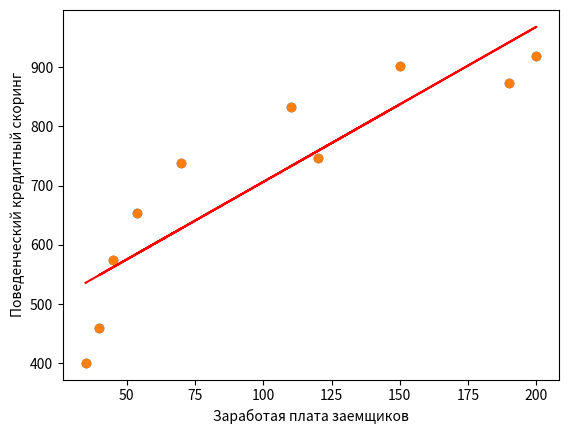

This chart was generated by the following Python code:
#Даны значения величины заработной платы заемщиков банка (zp) и значения их поведенческого 
#кредитного скоринга (ks): zp = [35, 45, 190, 200, 40, 70, 54, 150, 120, 110], 
#ks = [401, 574, 874, 919, 459, 739, 653, 902, 746, 832]. 
#Используя математические операции, посчитать коэффициенты линейной регрессии, 
#приняв за X заработную плату (то есть, zp - признак), 
#а за y - значения скорингового балла (то есть, ks - целевая переменная).
#Произвести расчет как с использованием intercept, так и без.

import numpy as np
import matplotlib.pyplot as plt

zp = np.array([35, 45, 190, 200, 40, 70, 54, 150, 120, 110])
ks = np.array([401, 574, 874, 919, 459, 739, 653, 902, 746, 832])

plt.scatter(zp, ks)
plt.xlabel('Заработая плата заемщиков')
plt.ylabel('Поведенческий кредитный скоринг', rotation = 90)
plt.show()

b = (np.mean(zp * ks) - np.mean(zp) * np.mean(ks)) / (np.mean(zp ** 2) - np.mean(zp) ** 2)
b

a = np.mean(ks) - b * np.mean(zp)
a

plt.scatter(zp, ks)
plt.plot(zp, a + b * zp, c = 'r')
plt.xlabel('Заработая плата заемщиков')
plt.ylabel('Поведенческий кредитный скоринг', rotation = 90)
plt.show()

